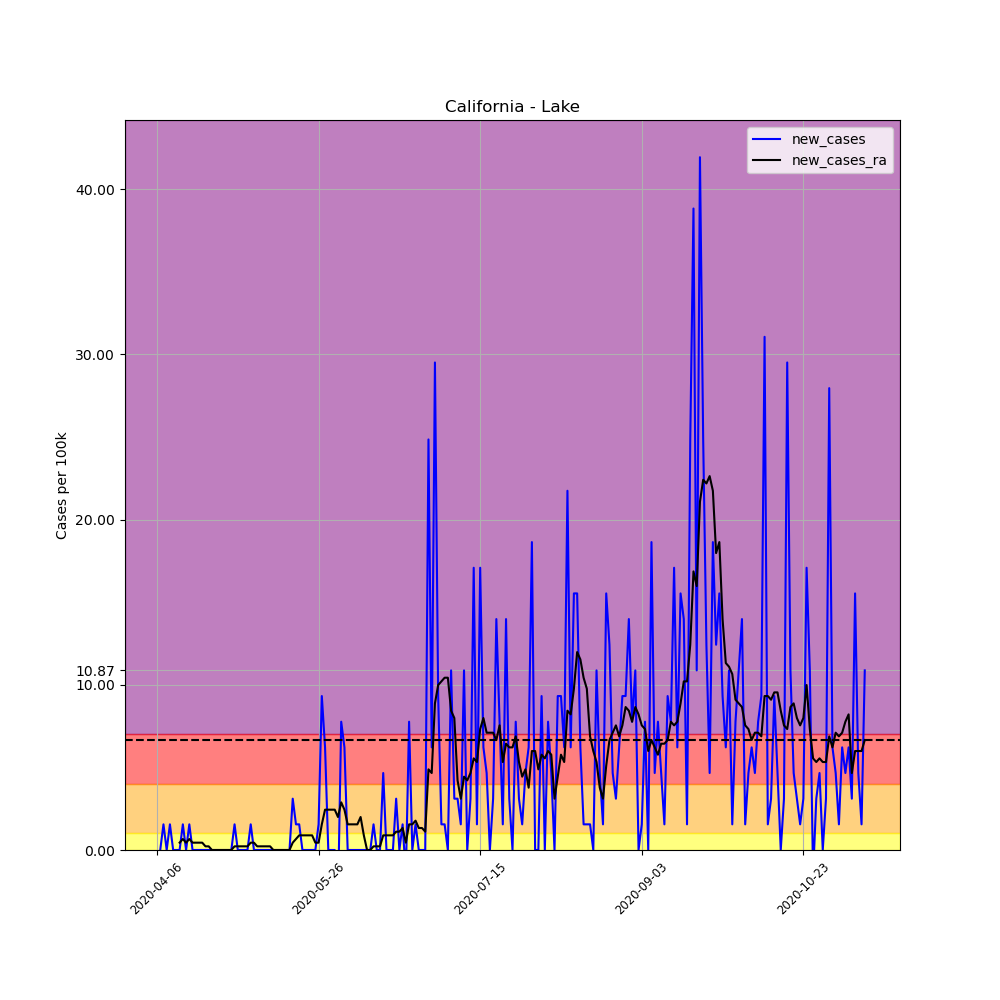

Values plotted in this chart, from the file beside it:
, date, county, state, fips, cases, deaths, COUNTY, STNAME, CTYNAME, POPESTIMATE2019, per_100k, per_100k_ra, new_cases, new_cases_ra
565463, 2020-04-06, Lake, California, 6033, 2, 0, 33, California, Lake, 64386, 3.106, , , 
565464, 2020-04-07, Lake, California, 6033, 2, 0, 33, California, Lake, 64386, 3.106, , 0.0, 
565465, 2020-04-08, Lake, California, 6033, 3, 0, 33, California, Lake, 64386, 4.659, , 1.553, 
565466, 2020-04-09, Lake, California, 6033, 3, 0, 33, California, Lake, 64386, 4.659, , 0.0, 
565467, 2020-04-10, Lake, California, 6033, 4, 0, 33, California, Lake, 64386, 6.213, , 1.553, 
565468, 2020-04-11, Lake, California, 6033, 4, 0, 33, California, Lake, 64386, 6.213, , 0.0, 
565469, 2020-04-12, Lake, California, 6033, 4, 0, 33, California, Lake, 64386, 6.213, 4.881, 0.0, 
565470, 2020-04-13, Lake, California, 6033, 4, 0, 33, California, Lake, 64386, 6.213, 5.325, 0.0, 0.4438
565471, 2020-04-14, Lake, California, 6033, 5, 0, 33, California, Lake, 64386, 7.766, 5.991, 1.553, 0.6656
565472, 2020-04-15, Lake, California, 6033, 5, 0, 33, California, Lake, 64386, 7.766, 6.434, 0.0, 0.4438
565473, 2020-04-16, Lake, California, 6033, 6, 0, 33, California, Lake, 64386, 9.319, 7.1, 1.553, 0.6656
565474, 2020-04-17, Lake, California, 6033, 6, 0, 33, California, Lake, 64386, 9.319, 7.544, 0.0, 0.4438
565475, 2020-04-18, Lake, California, 6033, 6, 0, 33, California, Lake, 64386, 9.319, 7.988, 0.0, 0.4438
565476, 2020-04-19, Lake, California, 6033, 6, 0, 33, California, Lake, 64386, 9.319, 8.431, 0.0, 0.4438
565477, 2020-04-20, Lake, California, 6033, 6, 0, 33, California, Lake, 64386, 9.319, 8.875, 0.0, 0.4438
565478, 2020-04-21, Lake, California, 6033, 6, 0, 33, California, Lake, 64386, 9.319, 9.097, 0.0, 0.2219
565479, 2020-04-22, Lake, California, 6033, 6, 0, 33, California, Lake, 64386, 9.319, 9.319, 0.0, 0.2219
565480, 2020-04-23, Lake, California, 6033, 6, 0, 33, California, Lake, 64386, 9.319, 9.319, 0.0, 0.0
565481, 2020-04-24, Lake, California, 6033, 6, 0, 33, California, Lake, 64386, 9.319, 9.319, 0.0, 0.0
565482, 2020-04-25, Lake, California, 6033, 6, 0, 33, California, Lake, 64386, 9.319, 9.319, 0.0, 0.0
565483, 2020-04-26, Lake, California, 6033, 6, 0, 33, California, Lake, 64386, 9.319, 9.319, 0.0, 0.0
565484, 2020-04-27, Lake, California, 6033, 6, 0, 33, California, Lake, 64386, 9.319, 9.319, 0.0, 0.0
565485, 2020-04-28, Lake, California, 6033, 6, 0, 33, California, Lake, 64386, 9.319, 9.319, 0.0, 0.0
565486, 2020-04-29, Lake, California, 6033, 6, 0, 33, California, Lake, 64386, 9.319, 9.319, 0.0, 0.0
565487, 2020-04-30, Lake, California, 6033, 7, 0, 33, California, Lake, 64386, 10.87, 9.541, 1.553, 0.2219
565488, 2020-05-01, Lake, California, 6033, 7, 0, 33, California, Lake, 64386, 10.87, 9.763, 0.0, 0.2219
565489, 2020-05-02, Lake, California, 6033, 7, 0, 33, California, Lake, 64386, 10.87, 9.984, 0.0, 0.2219
565490, 2020-05-03, Lake, California, 6033, 7, 0, 33, California, Lake, 64386, 10.87, 10.21, 0.0, 0.2219
565491, 2020-05-04, Lake, California, 6033, 7, 0, 33, California, Lake, 64386, 10.87, 10.43, 0.0, 0.2219
565492, 2020-05-05, Lake, California, 6033, 8, 0, 33, California, Lake, 64386, 12.43, 10.87, 1.553, 0.4438
565493, 2020-05-06, Lake, California, 6033, 8, 0, 33, California, Lake, 64386, 12.43, 11.32, 0.0, 0.4438
565494, 2020-05-07, Lake, California, 6033, 8, 0, 33, California, Lake, 64386, 12.43, 11.54, 0.0, 0.2219
565495, 2020-05-08, Lake, California, 6033, 8, 0, 33, California, Lake, 64386, 12.43, 11.76, 0.0, 0.2219
565496, 2020-05-09, Lake, California, 6033, 8, 0, 33, California, Lake, 64386, 12.43, 11.98, 0.0, 0.2219
565497, 2020-05-10, Lake, California, 6033, 8, 0, 33, California, Lake, 64386, 12.43, 12.2, 0.0, 0.2219
565498, 2020-05-11, Lake, California, 6033, 8, 0, 33, California, Lake, 64386, 12.43, 12.43, 0.0, 0.2219
565499, 2020-05-12, Lake, California, 6033, 8, 0, 33, California, Lake, 64386, 12.43, 12.43, 0.0, 0.0
565500, 2020-05-13, Lake, California, 6033, 8, 0, 33, California, Lake, 64386, 12.43, 12.43, 0.0, 0.0
565501, 2020-05-14, Lake, California, 6033, 8, 0, 33, California, Lake, 64386, 12.43, 12.43, 0.0, 0.0
565502, 2020-05-15, Lake, California, 6033, 8, 0, 33, California, Lake, 64386, 12.43, 12.43, 0.0, 0.0
565503, 2020-05-16, Lake, California, 6033, 8, 0, 33, California, Lake, 64386, 12.43, 12.43, 0.0, 0.0
565504, 2020-05-17, Lake, California, 6033, 8, 0, 33, California, Lake, 64386, 12.43, 12.43, 0.0, 0.0
565505, 2020-05-18, Lake, California, 6033, 10, 0, 33, California, Lake, 64386, 15.53, 12.87, 3.106, 0.4438
565506, 2020-05-19, Lake, California, 6033, 11, 0, 33, California, Lake, 64386, 17.08, 13.53, 1.553, 0.6656
565507, 2020-05-20, Lake, California, 6033, 12, 0, 33, California, Lake, 64386, 18.64, 14.42, 1.553, 0.8875
565508, 2020-05-21, Lake, California, 6033, 12, 0, 33, California, Lake, 64386, 18.64, 15.31, 0.0, 0.8875
565509, 2020-05-22, Lake, California, 6033, 12, 0, 33, California, Lake, 64386, 18.64, 16.2, 0.0, 0.8875
565510, 2020-05-23, Lake, California, 6033, 12, 0, 33, California, Lake, 64386, 18.64, 17.08, 0.0, 0.8875
565511, 2020-05-24, Lake, California, 6033, 12, 0, 33, California, Lake, 64386, 18.64, 17.97, 0.0, 0.8875
565512, 2020-05-25, Lake, California, 6033, 12, 0, 33, California, Lake, 64386, 18.64, 18.42, 0.0, 0.4438
565513, 2020-05-26, Lake, California, 6033, 13, 0, 33, California, Lake, 64386, 20.19, 18.86, 1.553, 0.4438
565514, 2020-05-27, Lake, California, 6033, 19, 0, 33, California, Lake, 64386, 29.51, 20.41, 9.319, 1.553
565515, 2020-05-28, Lake, California, 6033, 23, 0, 33, California, Lake, 64386, 35.72, 22.85, 6.213, 2.441
565516, 2020-05-29, Lake, California, 6033, 23, 0, 33, California, Lake, 64386, 35.72, 25.29, 0.0, 2.441
565517, 2020-05-30, Lake, California, 6033, 23, 0, 33, California, Lake, 64386, 35.72, 27.73, 0.0, 2.441
565518, 2020-05-31, Lake, California, 6033, 23, 0, 33, California, Lake, 64386, 35.72, 30.18, 0.0, 2.441
565519, 2020-06-01, Lake, California, 6033, 21, 0, 33, California, Lake, 64386, 32.62, 32.17, -3.106, 1.997
565520, 2020-06-02, Lake, California, 6033, 26, 0, 33, California, Lake, 64386, 40.38, 35.06, 7.766, 2.884
565521, 2020-06-03, Lake, California, 6033, 30, 0, 33, California, Lake, 64386, 46.59, 37.5, 6.213, 2.441
565522, 2020-06-04, Lake, California, 6033, 30, 0, 33, California, Lake, 64386, 46.59, 39.05, 0.0, 1.553
... 160 more rows
